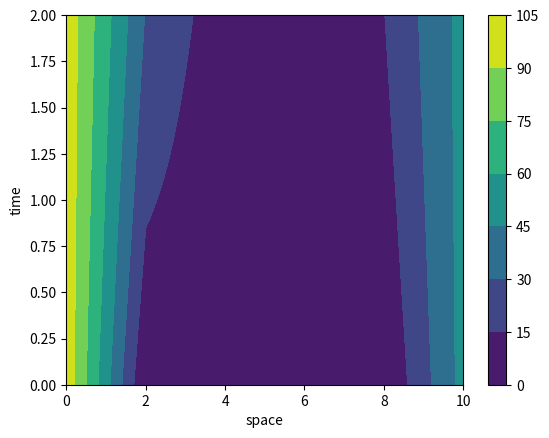

The script that saved this image:
#implicit CN

import numpy as np
import matplotlib.pyplot as plt
L = 10 #length of rod
ns =6 #rod is divided ino 5 equal segments
dx = L/(ns-1) #spatial interval
k = 0.835 #heat transfer coeff
tf = 2 #final time
tp = 0.1 #time interval
h = tp #time step
nt = np.int16(tf/h+1) #total number of ime seps
lambd = k*h/dx**2
tePr = np.zeros((nt,ns),float) #grid of points in time/space
Te =np.zeros((ns,1),float) #The temp array at each time point
coefm=np.zeros((ns,ns),float) #stiffness matrix
Te[0] = 100
Te[ns-1] = 50
nth = 0 #nth time point
tend = 0 #timeout index
tol = 1e-6 #endpoint tol

#apply boundary conditions to the 2D array of time/space
tePr[:,0]=Te[0]
tePr[:,ns-1]=Te[ns-1]

#evaluate stiffness matrix
for i in range(ns):
    if i > 0:
        coefm[i,i-1] = -lambd #left side coeff
    if i < ns-1:
        coefm[i,i+1] = -lambd #righ side coeff
    coefm[i,i] = 2*(1+lambd) #middle coeff
print(np.round(coefm,3))   

#create the main time loop
while(1):
    tend = tend +tp
    #RHS with known values
    r = np.zeros((ns,1),float)
    #loop through spatial pts to calc RHS
    for ii in range(1,ns-1):
        if ii == 1:
            r[ii] = tePr[nth+1,ii-1]*lambd + 2*(1-lambd)*tePr[nth,ii] \
                + tePr[nth,ii-1]*lambd +tePr[nth,ii+1]*lambd
        elif ii == ns-2:
            r[ii] = tePr[nth+1,ii+1]*lambd + 2*(1-lambd)*tePr[nth,ii] \
                + tePr[nth,ii-1]*lambd + tePr[nth,ii+1]*lambd
        else:
            r[ii] = 2*(1-lambd)*tePr[nth,ii] \
                + tePr[nth,ii-1]*lambd + tePr[nth,ii+1]*lambd
    #Solve for the new time point with [A]{x} = {r} where x is unknown
    Te[1:ns-1] = np.dot(np.linalg.inv(coefm[1:ns-1,1:ns-1]),r[1:ns-1])
    nth = nth + 1
    tePr[nth,:] = Te[:,0]
    if tend + tol > tf:
        break
#print the matrix of temp
print(np.round(tePr,4))
# create a grid of time based temperatures to contour
X = np.arange(0,L+tol,L/(ns-1))
Y = np.arange(0,tf+tol,tp)
X2,Y2 =np.meshgrid(X,Y)
fig,axs = plt.subplots(1,sharex=True,sharey=True) #for contour plots
cf=axs.contourf(X2,Y2,tePr)
#anotate the plot with temp range
fig.colorbar(cf,ax=axs)
plt.xlabel('space')
plt.ylabel('time')

